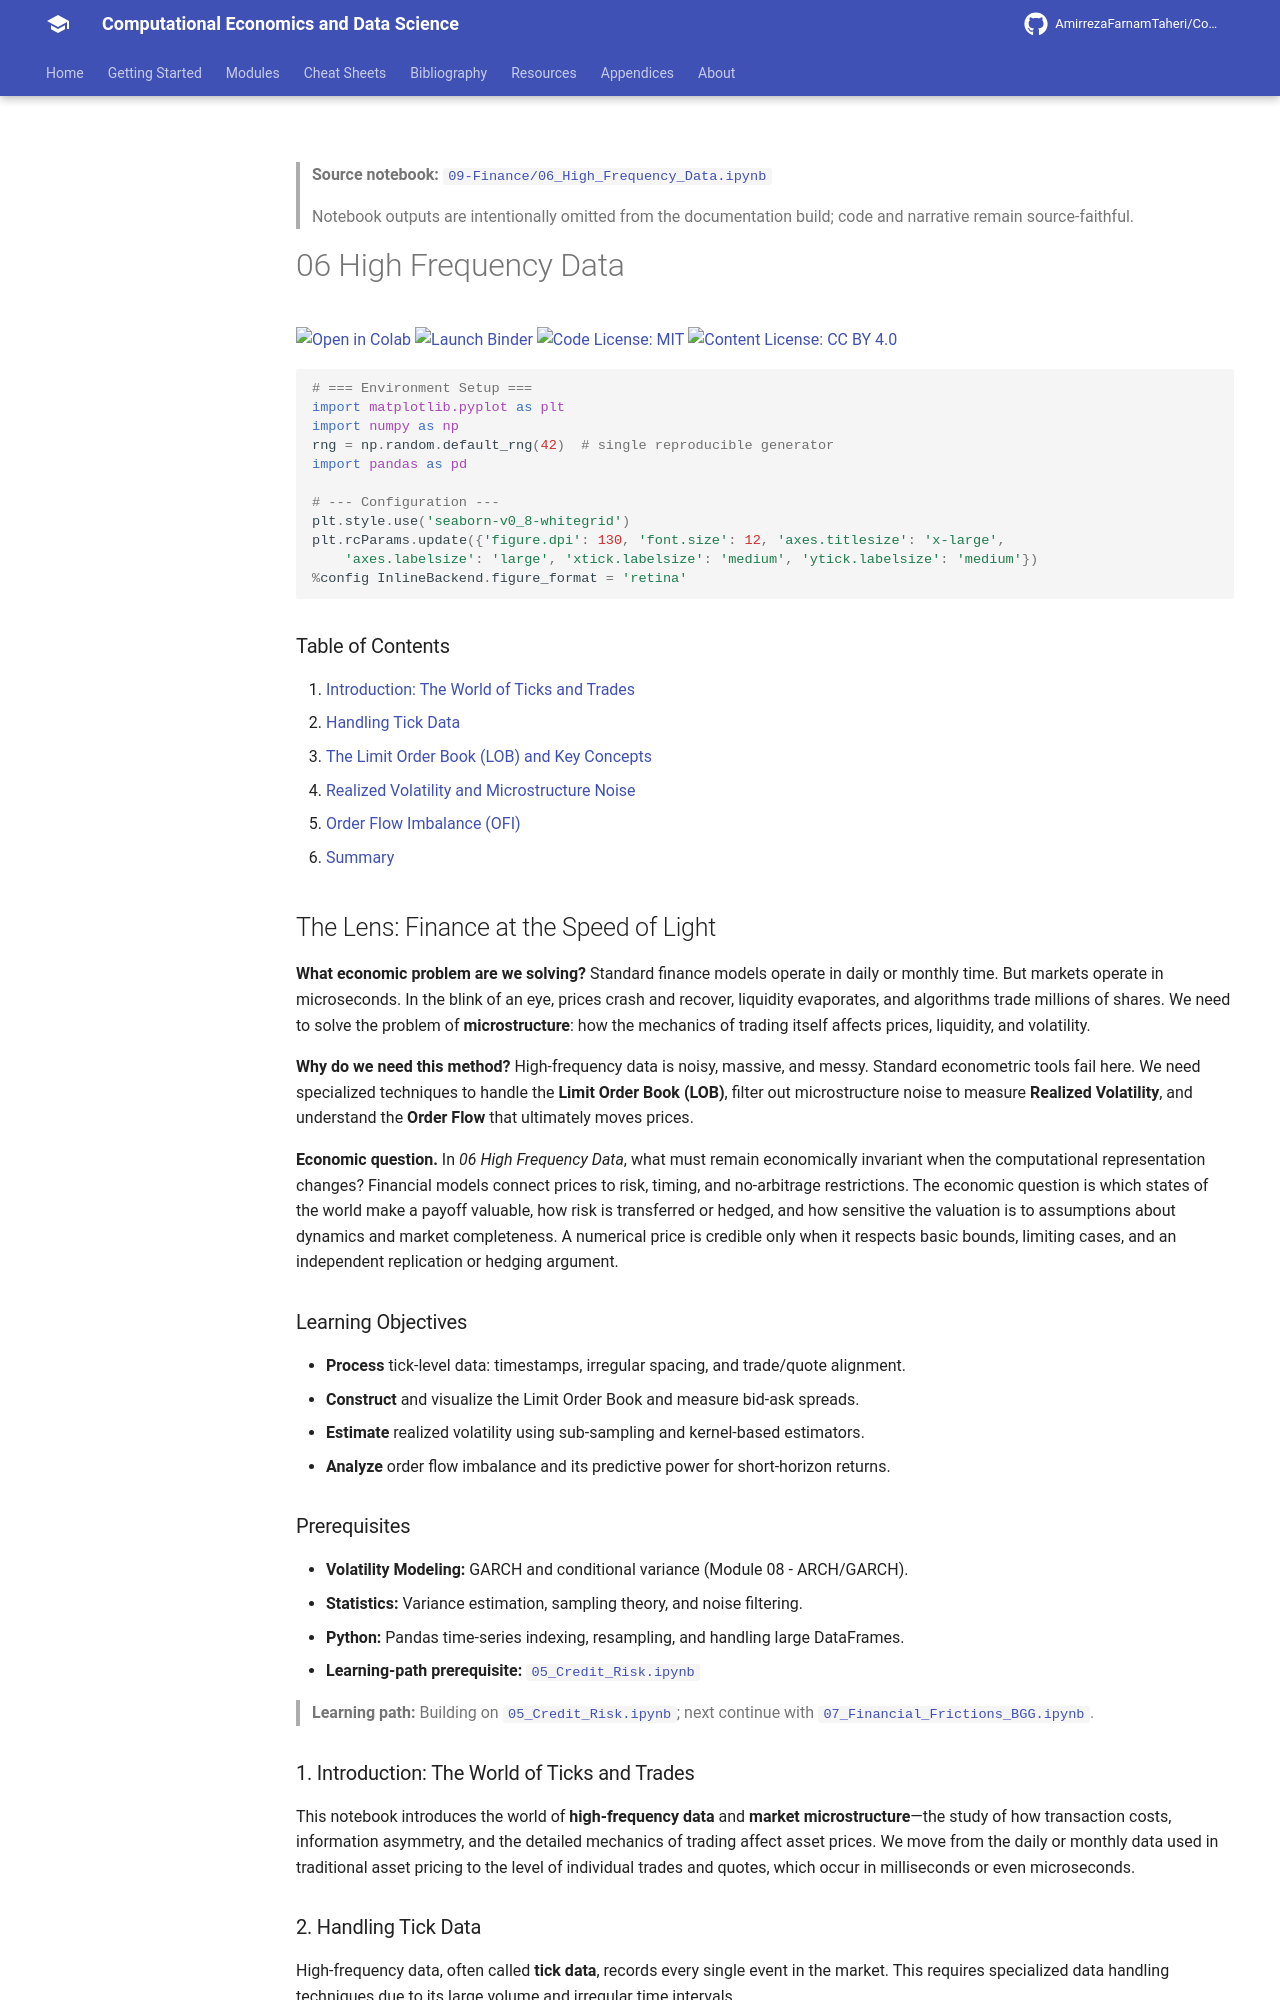

repository: AmirrezaFarnamTaheri/Computational-Economics-and-Data-Science · page: notebooks/09-Finance/06_High_Frequency_Data/index.html · generator: mkdocs

<!-- AUTO-GENERATED by scripts/notebooks_to_docs.py; edit the notebook source instead. -->

> **Source notebook:** [`09-Finance/06_High_Frequency_Data.ipynb`](https://github.com/AmirrezaFarnamTaheri/Computational-Economics-and-Data-Science/blob/main/09-Finance/06_High_Frequency_Data.ipynb)

> Notebook outputs are intentionally omitted from the documentation build; code and narrative remain source-faithful.

# 06 High Frequency Data

[![Open in Colab](https://colab.research.google.com/assets/colab-badge.svg)](https://colab.research.google.com/github/AmirrezaFarnamTaheri/Computational-Economics-and-Data-Science/blob/main/09-Finance/06_High_Frequency_Data.ipynb) [![Launch Binder](https://mybinder.org/badge_logo.svg)](https://mybinder.org/v2/gh/AmirrezaFarnamTaheri/Computational-Economics-and-Data-Science/main?filepath=09-Finance/06_High_Frequency_Data.ipynb) [![Code License: MIT](https://img.shields.io/badge/Code%20License-MIT-yellow.svg)](https://raw.githubusercontent.com/AmirrezaFarnamTaheri/Computational-Economics-and-Data-Science/main/LICENSE) [![Content License: CC BY 4.0](https://img.shields.io/badge/Content%20License-CC%20BY%204.0-blue.svg)](https://creativecommons.org/licenses/by/4.0/)

```python

# === Environment Setup ===
import matplotlib.pyplot as plt
import numpy as np
rng = np.random.default_rng(42)  # single reproducible generator
import pandas as pd

# --- Configuration ---
plt.style.use('seaborn-v0_8-whitegrid')
plt.rcParams.update({'figure.dpi': 130, 'font.size': 12, 'axes.titlesize': 'x-large',
    'axes.labelsize': 'large', 'xtick.labelsize': 'medium', 'ytick.labelsize': 'medium'})
%config InlineBackend.figure_format = 'retina'
```

### Table of Contents

1.  [Introduction: The World of Ticks and Trades](#1-introduction-the-world-of-ticks-and-trades)
2.  [Handling Tick Data](#2-handling-tick-data)
3.  [The Limit Order Book (LOB) and Key Concepts](#3-the-limit-order-book-lob-and-key-concepts)
4.  [Realized Volatility and Microstructure Noise](#4-realized-volatility-and-microstructure-noise)
5.  [Order Flow Imbalance (OFI)](#5-order-flow-imbalance-ofi)
6.  [Summary](#summary)

## The Lens: Finance at the Speed of Light
**What economic problem are we solving?**
Standard finance models operate in daily or monthly time. But markets operate in microseconds. In the blink of an eye, prices crash and recover, liquidity evaporates, and algorithms trade millions of shares. We need to solve the problem of **microstructure**: how the mechanics of trading itself affects prices, liquidity, and volatility.

**Why do we need this method?**
High-frequency data is noisy, massive, and messy. Standard econometric tools fail here. We need specialized techniques to handle the **Limit Order Book (LOB)**, filter out microstructure noise to measure **Realized Volatility**, and understand the **Order Flow** that ultimately moves prices.



**Economic question.** In *06 High Frequency Data*, what must remain economically invariant when the computational representation changes? Financial models connect prices to risk, timing, and no-arbitrage restrictions. The economic question is which states of the world make a payoff valuable, how risk is transferred or hedged, and how sensitive the valuation is to assumptions about dynamics and market completeness. A numerical price is credible only when it respects basic bounds, limiting cases, and an independent replication or hedging argument.

### Learning Objectives
* **Process** tick-level data: timestamps, irregular spacing, and trade/quote alignment.
* **Construct** and visualize the Limit Order Book and measure bid-ask spreads.
* **Estimate** realized volatility using sub-sampling and kernel-based estimators.
* **Analyze** order flow imbalance and its predictive power for short-horizon returns.

### Prerequisites
* **Volatility Modeling:** GARCH and conditional variance (Module 08 - ARCH/GARCH).
* **Statistics:** Variance estimation, sampling theory, and noise filtering.
* **Python:** Pandas time-series indexing, resampling, and handling large DataFrames.
* **Learning-path prerequisite:** [`05_Credit_Risk.ipynb`](https://github.com/AmirrezaFarnamTaheri/Computational-Economics-and-Data-Science/blob/main/09-Finance/05_Credit_Risk.ipynb)

> **Learning path:** Building on [`05_Credit_Risk.ipynb`](https://github.com/AmirrezaFarnamTaheri/Computational-Economics-and-Data-Science/blob/main/09-Finance/05_Credit_Risk.ipynb); next continue with [`07_Financial_Frictions_BGG.ipynb`](https://github.com/AmirrezaFarnamTaheri/Computational-Economics-and-Data-Science/blob/main/09-Finance/07_Financial_Frictions_BGG.ipynb).
